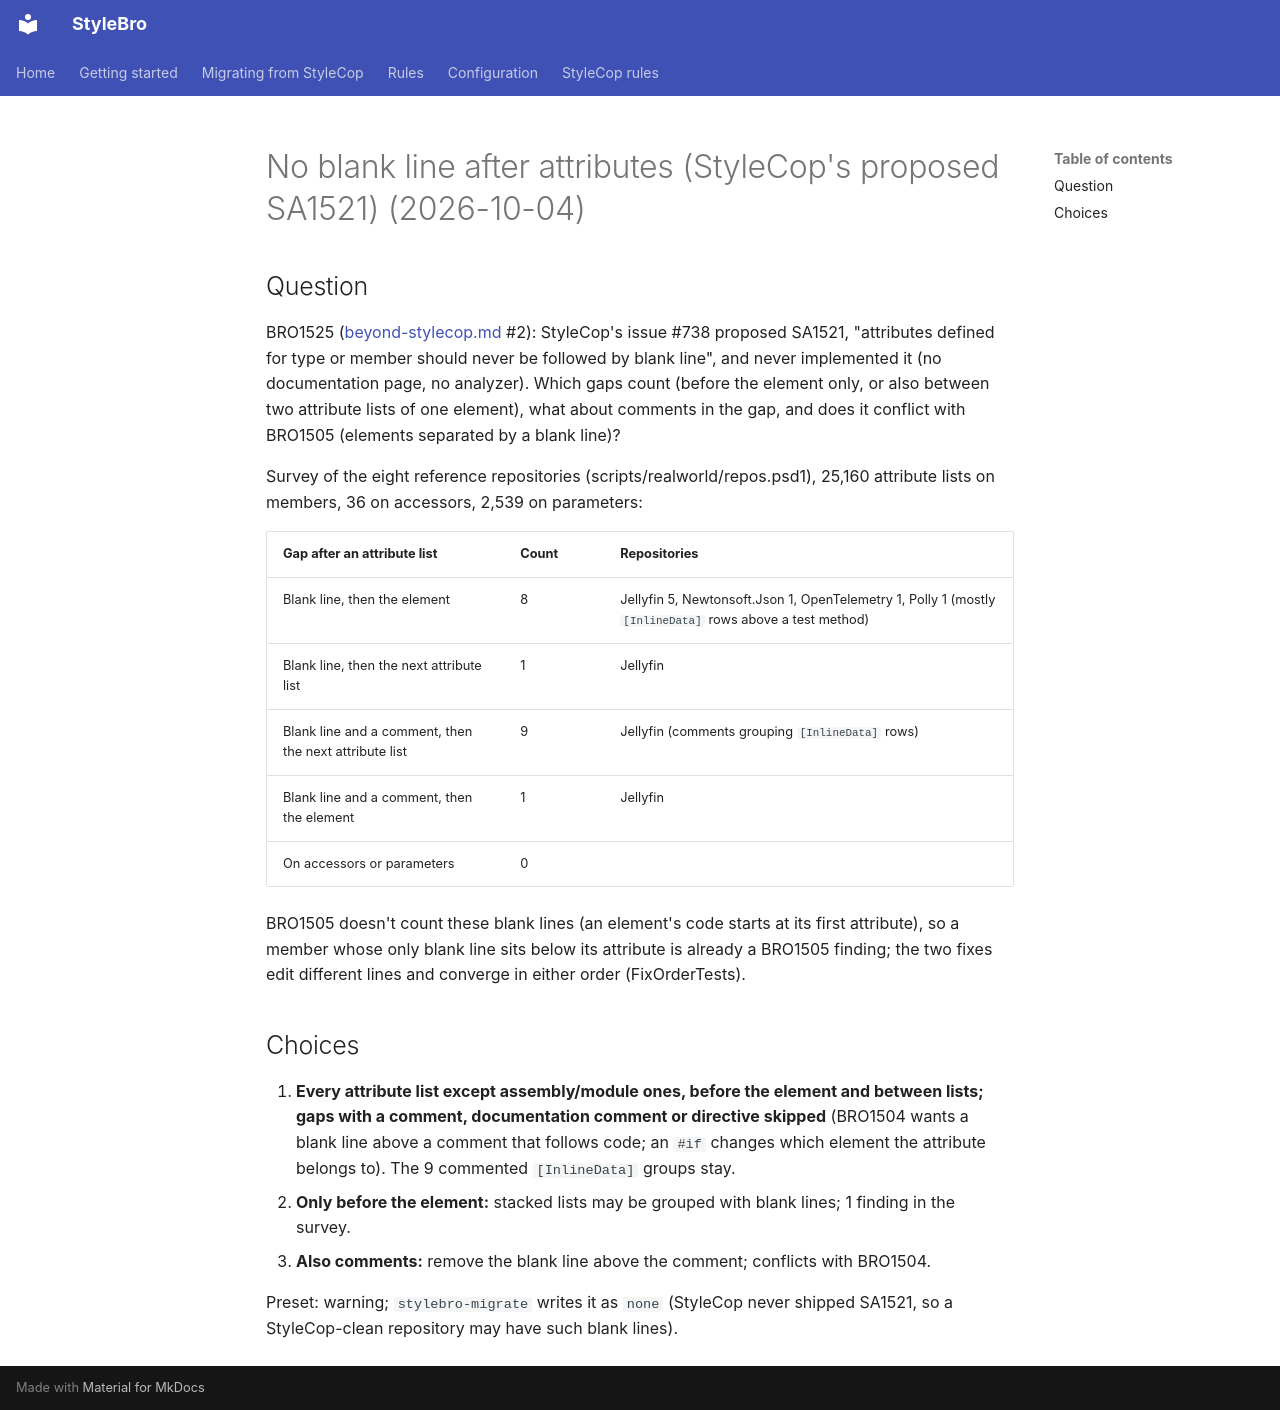

repository: bisforboman/stylebro · page: decisions/2026-10-04-no-blank-line-after-attributes-stylecops-proposed-sa1521/index.html · generator: mkdocs

# No blank line after attributes (StyleCop's proposed SA1521) (2026-10-04)

## Question

BRO1525 ([beyond-stylecop.md](../notes/rule-candidates.md#from-stylecops-issue-tracker) #2): StyleCop's issue #738 proposed SA1521,
"attributes defined for type or member should never be followed by blank line", and never implemented it (no
documentation page, no analyzer). Which gaps count (before the element only, or also between two attribute lists of
one element), what about comments in the gap, and does it conflict with BRO1505 (elements separated by a blank line)?

Survey of the eight reference repositories (scripts/realworld/repos.psd1), 25,160 attribute lists on members, 36 on
accessors, 2,539 on parameters:

| Gap after an attribute list | Count | Repositories |
|---|---|---|
| Blank line, then the element | 8 | Jellyfin 5, Newtonsoft.Json 1, OpenTelemetry 1, Polly 1 (mostly `[InlineData]` rows above a test method) |
| Blank line, then the next attribute list | 1 | Jellyfin |
| Blank line and a comment, then the next attribute list | 9 | Jellyfin (comments grouping `[InlineData]` rows) |
| Blank line and a comment, then the element | 1 | Jellyfin |
| On accessors or parameters | 0 | |

BRO1505 doesn't count these blank lines (an element's code starts at its first attribute), so a member whose only blank
line sits below its attribute is already a BRO1505 finding; the two fixes edit different lines and converge in either
order (FixOrderTests).

## Choices

1. **Every attribute list except assembly/module ones, before the element and between lists; gaps with a comment,
   documentation comment or directive skipped** (BRO1504 wants a blank line above a comment that follows code; an `#if`
   changes which element the attribute belongs to). The 9 commented `[InlineData]` groups stay.
2. **Only before the element:** stacked lists may be grouped with blank lines; 1 finding in the survey.
3. **Also comments:** remove the blank line above the comment; conflicts with BRO1504.

Preset: warning; `stylebro-migrate` writes it as `none` (StyleCop never shipped SA1521, so a StyleCop-clean repository
may have such blank lines).
